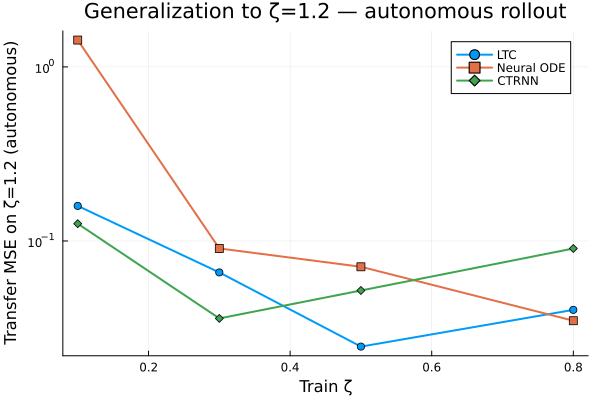

The data file committed next to this chart (first rows):
train_zeta, test_zeta, ltc_mse, node_mse, ctrnn_mse
0.1, 1.2, 1.58994734e-01, 1.42617249e+00, 1.25691831e-01
0.3, 1.2, 6.59600124e-02, 9.05565619e-02, 3.59058119e-02
0.5, 1.2, 2.47282293e-02, 7.10760355e-02, 5.19482866e-02
0.8, 1.2, 4.02088054e-02, 3.48232165e-02, 9.05201361e-02
